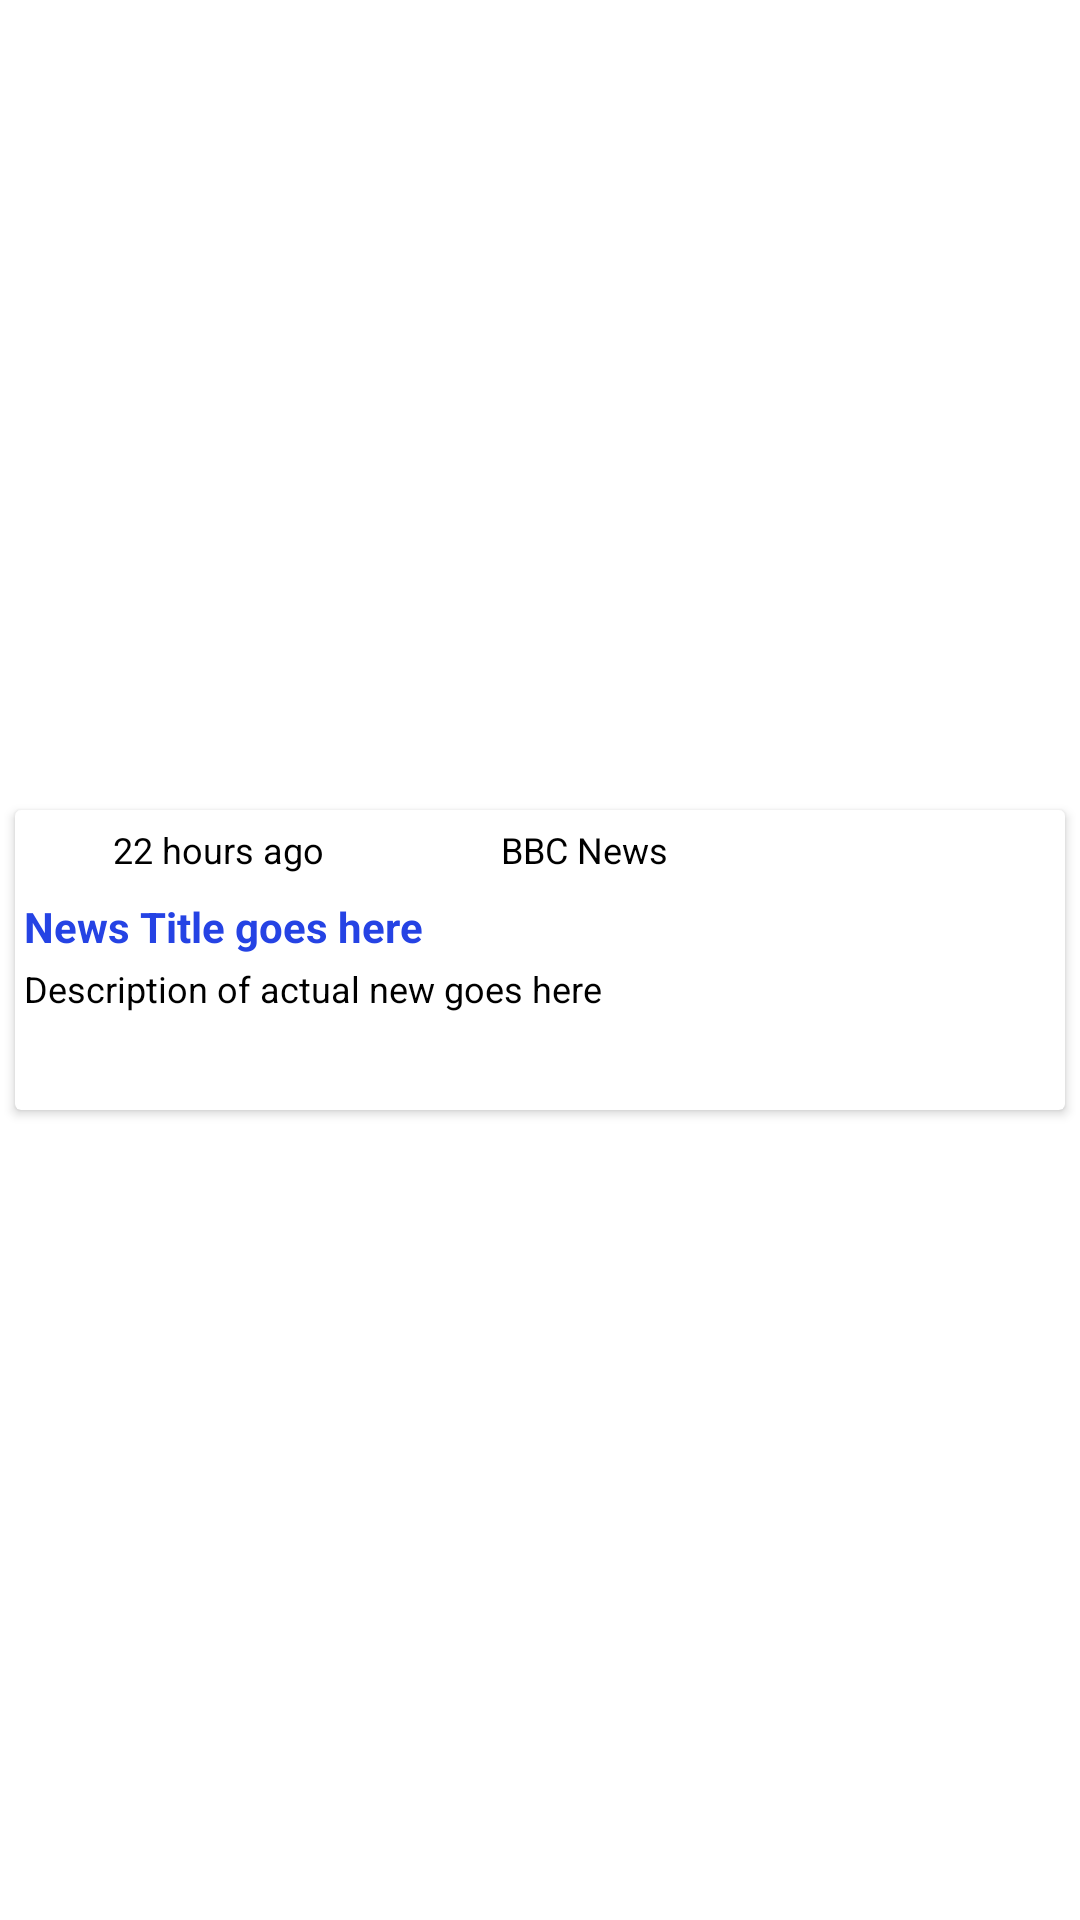

Android layout source for this screen:
<!-- AndroidManifest.xml: application theme Theme.SocialX -->
<!-- res/layout/news_item.xml -->
<?xml version="1.0" encoding="utf-8"?>
<androidx.constraintlayout.widget.ConstraintLayout xmlns:android="http://schemas.android.com/apk/res/android"
    xmlns:app="http://schemas.android.com/apk/res-auto"
    android:layout_width="match_parent"
    android:layout_height="wrap_content">

    <androidx.cardview.widget.CardView
        android:layout_width="match_parent"
        android:layout_height="wrap_content"
        android:elevation="22dp"
        android:layout_margin="5dp"
        app:layout_constraintBottom_toBottomOf="parent"
        app:layout_constraintLeft_toLeftOf="parent"
        app:layout_constraintRight_toRightOf="parent"
        app:layout_constraintTop_toTopOf="parent">

        <androidx.constraintlayout.widget.ConstraintLayout
            android:layout_width="match_parent"
            android:layout_height="match_parent">

            <LinearLayout
                android:id="@+id/layout1"
                android:layout_width="0dp"
                android:layout_height="wrap_content"
                android:layout_marginHorizontal="3dp"
                app:layout_constraintStart_toStartOf="parent"
                app:layout_constraintTop_toTopOf="parent"
                app:layout_constraintEnd_toStartOf="@id/ivArticleImage"
                android:orientation="horizontal">
                <TextView
                    android:id="@+id/tvPublishedAt"
                    android:layout_width="wrap_content"
                    android:layout_height="match_parent"
                    android:padding="5dp"
                    android:maxLines="1"
                    android:text="@string/_22_hours_ago"
                    android:textColor="@color/black"
                    android:textSize="12sp"
                    android:gravity="center"
                    android:layout_weight="1"/>

                <TextView
                    android:id="@+id/tvSource"
                    android:layout_width="wrap_content"
                    android:layout_height="match_parent"
                    android:padding="5dp"
                    android:maxLines="1"
                    android:text="@string/bbc_news"
                    android:textColor="@color/black"
                    android:textSize="12sp"
                    android:gravity="center"
                    android:layout_weight="1"/>
            </LinearLayout>


            <TextView
                android:id="@+id/tvTitle"
                android:layout_width="0dp"
                android:layout_height="wrap_content"
                android:layout_marginTop="3dp"
                android:layout_marginHorizontal="3dp"
                android:text="@string/news_title_goes_here"
                android:textColor="@color/blue"
                android:textSize="14sp"
                android:textStyle="bold"
                app:layout_constraintEnd_toStartOf="@+id/ivArticleImage"
                app:layout_constraintStart_toStartOf="parent"
                app:layout_constraintTop_toBottomOf="@id/layout1" />

            <TextView
                android:id="@+id/tvDescription"
                android:layout_width="0dp"
                android:layout_height="0dp"
                android:layout_marginTop="3dp"
                android:maxLines="1"
                android:layout_marginHorizontal="3dp"
                android:text="@string/description_of_actual_new_goes_here"
                android:textColor="@color/black"
                android:textSize="12sp"
                android:layout_marginBottom="3dp"
                app:layout_constraintBottom_toBottomOf="parent"
                app:layout_constraintEnd_toStartOf="@id/ivArticleImage"
                app:layout_constraintStart_toStartOf="parent"
                app:layout_constraintTop_toBottomOf="@id/tvTitle" />

            <ImageView
                android:id="@+id/ivArticleImage"
                android:layout_width="100dp"
                android:layout_height="100dp"
                android:src="@drawable/ic_image"
                android:scaleType="centerInside"
                app:layout_constraintBottom_toBottomOf="parent"
                app:layout_constraintStart_toEndOf="@+id/layout1"
                app:layout_constraintEnd_toEndOf="parent"
                app:layout_constraintTop_toTopOf="parent" />


        </androidx.constraintlayout.widget.ConstraintLayout>
    </androidx.cardview.widget.CardView>
</androidx.constraintlayout.widget.ConstraintLayout>
<!-- resources referenced by this layout -->
<resources>
  <color name="black">#FF000000</color>
  <color name="blue">#2543E4</color>
  <string name="_22_hours_ago">22 hours ago</string>
  <string name="bbc_news">BBC News</string>
  <string name="description_of_actual_new_goes_here">Description of actual new goes here</string>
  <string name="news_title_goes_here">News Title goes here</string>
  <style name="Theme.SocialX" parent="Theme.MaterialComponents.DayNight.DarkActionBar">
          
          <item name="colorPrimary">@color/red</item>
          <item name="colorPrimaryVariant">@color/red</item>
          <item name="colorOnPrimary">@color/red</item>
          
          <item name="colorSecondary">@color/teal_200</item>
          <item name="colorSecondaryVariant">@color/teal_700</item>
          <item name="colorOnSecondary">@color/black</item>
          
          <item name="android:statusBarColor">@color/red</item>
          
      </style>
  <color name="red">#FF0000</color>
  <color name="teal_200">#FF03DAC5</color>
  <color name="teal_700">#FF018786</color>
</resources>
